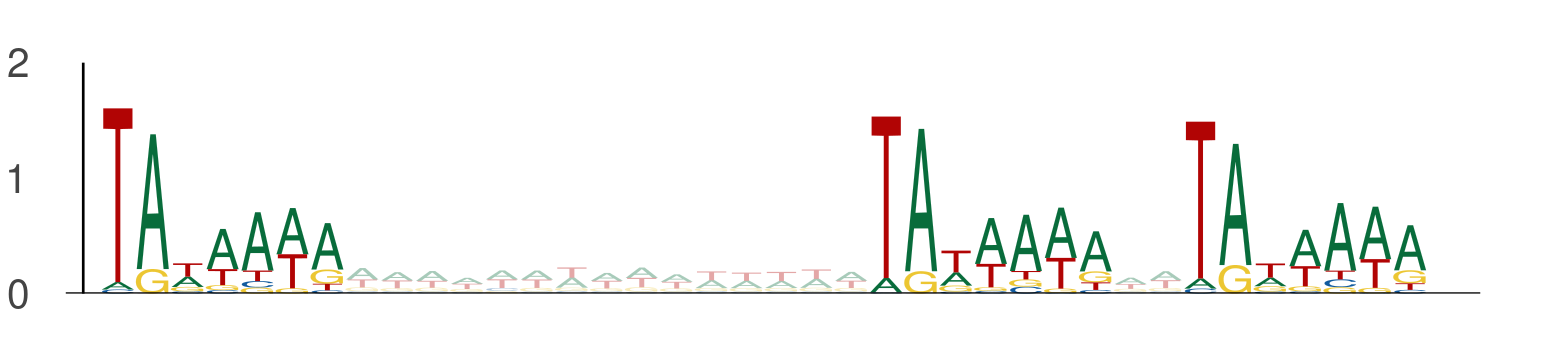

The file beside this chart, header and first rows:
seq_index, start_position, end_position, is_reversed_complement
1089, 99, 106, 0
1089, 121, 128, 0
1089, 130, 137, 0
4512, 76, 83, 0
4512, 98, 105, 0
4512, 107, 114, 0
5446, 67, 74, 0
5446, 89, 96, 0
5446, 98, 105, 0
5476, 104, 111, 0
5476, 126, 133, 0
5476, 135, 142, 0
1926, 38, 45, 0
1926, 60, 67, 0
1926, 69, 76, 0
11454, 96, 103, 0
11454, 118, 125, 0
11454, 127, 134, 0
5081, 118, 125, 0
5081, 140, 147, 0
5081, 149, 156, 0
13400, 56, 63, 0
13400, 78, 85, 0
13400, 87, 94, 0
1, 41, 48, 0
1, 63, 70, 0
1, 72, 79, 0
9075, 127, 134, 0
9075, 149, 156, 0
9075, 158, 165, 0
11482, 123, 130, 0
11482, 145, 152, 0
11482, 154, 161, 0
10646, 41, 48, 0
10646, 63, 70, 0
10646, 72, 79, 0
3622, 12, 19, 0
3622, 34, 41, 0
3622, 43, 50, 0
7924, 111, 118, 0
7924, 133, 140, 0
7924, 142, 149, 0
9872, 61, 68, 0
9872, 83, 90, 0
9872, 92, 99, 0
6612, 115, 122, 0
6612, 137, 144, 0
6612, 146, 153, 0
13935, 115, 122, 0
13935, 137, 144, 0
13935, 146, 153, 0
2939, 98, 105, 0
2939, 120, 127, 0
2939, 129, 136, 0
11154, 91, 98, 0
11154, 113, 120, 0
11154, 122, 129, 0
12073, 81, 88, 0
12073, 103, 110, 0
12073, 112, 119, 0
... 756 more rows
